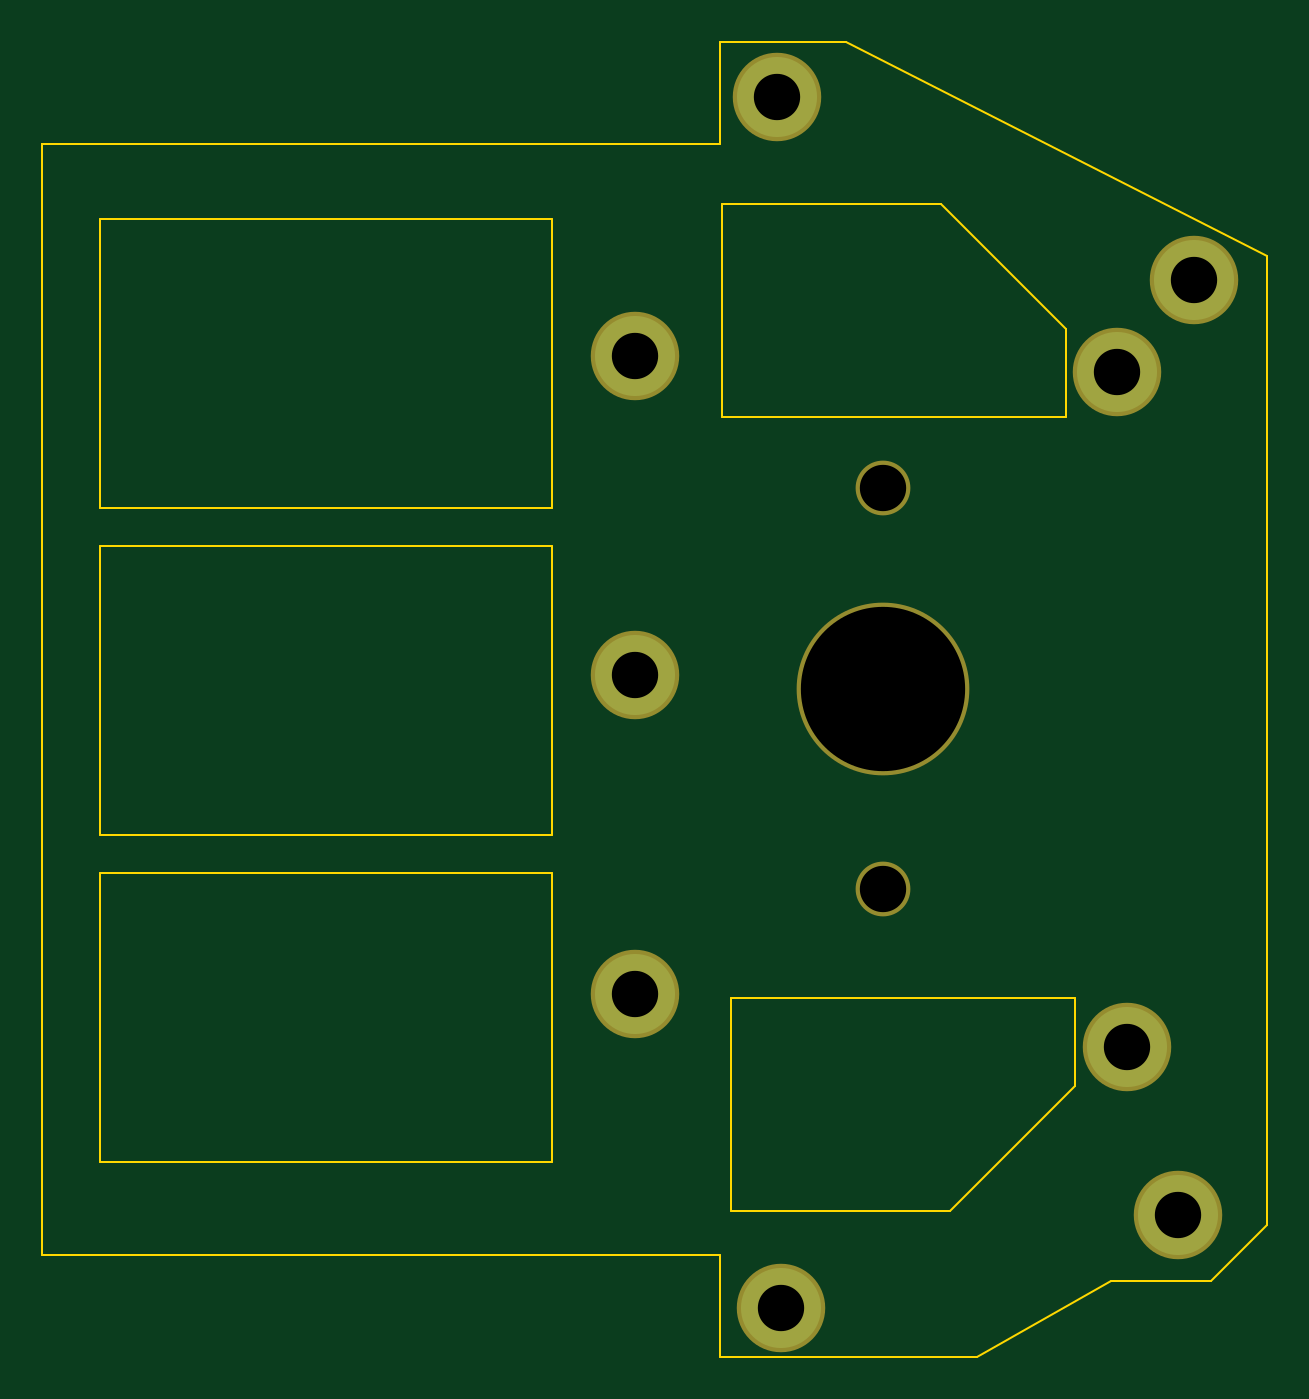
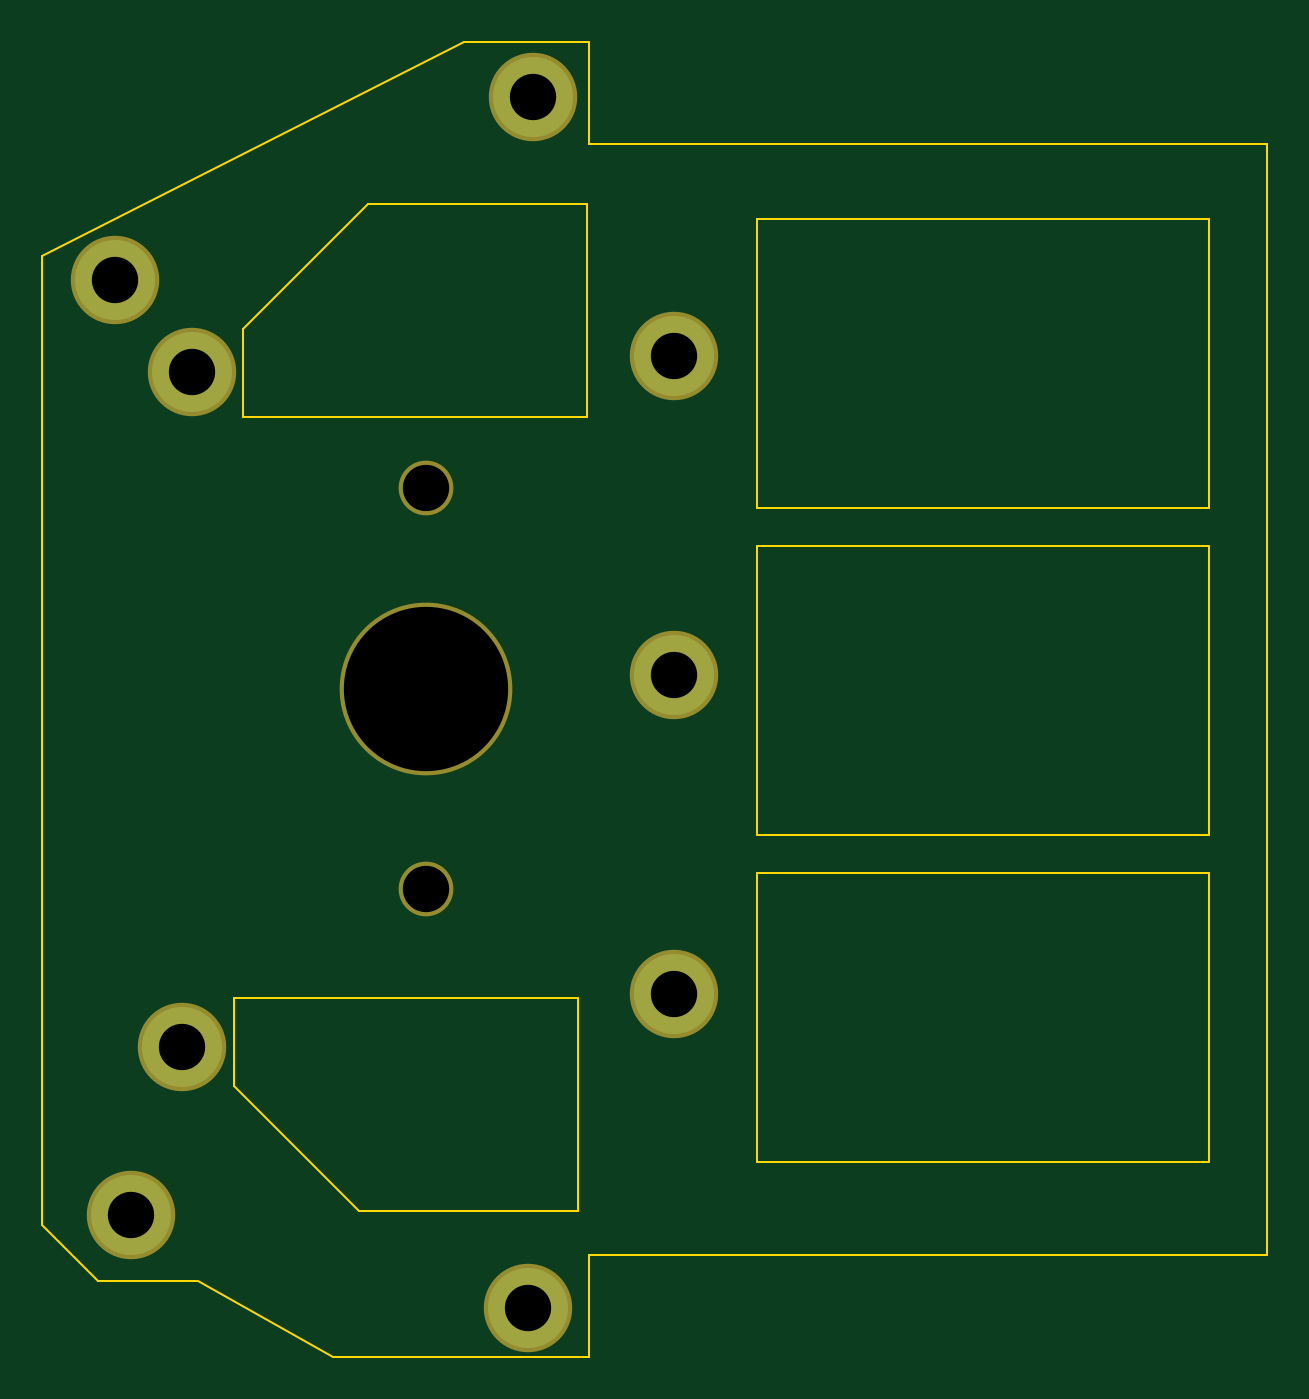
Circuit board: 10 layer files. Board 58.2 x 62.4 mm.
- bottom_copper: trackpoint plate-B_Cu.gbl (795 bytes)
- bottom_mask: trackpoint plate-B_Mask.gbs (876 bytes)
- paste: trackpoint plate-B_Paste.gbp (501 bytes)
- bottom_silk: trackpoint plate-B_Silkscreen.gbo (502 bytes)
- outline: trackpoint plate-Edge_Cuts.gm1 (2601 bytes)
- top_copper: trackpoint plate-F_Cu.gtl (795 bytes)
- top_mask: trackpoint plate-F_Mask.gts (876 bytes)
- paste: trackpoint plate-F_Paste.gtp (501 bytes)
- top_silk: trackpoint plate-F_Silkscreen.gto (502 bytes)
- drill: trackpoint plate.drl (643 bytes)

=== bottom_copper: trackpoint plate-B_Cu.gbl ===
G04 #@! TF.GenerationSoftware,KiCad,Pcbnew,(6.0.0)*
G04 #@! TF.CreationDate,2021-12-31T23:16:07+08:00*
G04 #@! TF.ProjectId,Trackpoint buttons,54726163-6b70-46f6-996e-742062757474,rev?*
G04 #@! TF.SameCoordinates,Original*
G04 #@! TF.FileFunction,Copper,L2,Bot*
G04 #@! TF.FilePolarity,Positive*
%FSLAX46Y46*%
G04 Gerber Fmt 4.6, Leading zero omitted, Abs format (unit mm)*
G04 Created by KiCad (PCBNEW (6.0.0)) date 2021-12-31 23:16:07*
%MOMM*%
%LPD*%
G01*
G04 APERTURE LIST*
G04 #@! TA.AperFunction,ComponentPad*
%ADD10C,3.800000*%
G04 #@! TD*
G04 APERTURE END LIST*
D10*
X65770000Y-73910000D03*
X65770000Y-43640000D03*
X65770000Y-58775000D03*
X89160000Y-76420000D03*
X88660000Y-44370000D03*
X91574880Y-84427500D03*
X72734880Y-88827500D03*
X72504880Y-31347500D03*
X92334880Y-40000000D03*
M02*

=== bottom_mask: trackpoint plate-B_Mask.gbs ===
G04 #@! TF.GenerationSoftware,KiCad,Pcbnew,(6.0.0)*
G04 #@! TF.CreationDate,2021-12-31T23:16:07+08:00*
G04 #@! TF.ProjectId,Trackpoint buttons,54726163-6b70-46f6-996e-742062757474,rev?*
G04 #@! TF.SameCoordinates,Original*
G04 #@! TF.FileFunction,Soldermask,Bot*
G04 #@! TF.FilePolarity,Negative*
%FSLAX46Y46*%
G04 Gerber Fmt 4.6, Leading zero omitted, Abs format (unit mm)*
G04 Created by KiCad (PCBNEW (6.0.0)) date 2021-12-31 23:16:07*
%MOMM*%
%LPD*%
G01*
G04 APERTURE LIST*
%ADD10C,4.200000*%
%ADD11C,2.600000*%
%ADD12C,8.200000*%
G04 APERTURE END LIST*
D10*
X65770000Y-73910000D03*
X65770000Y-43640000D03*
X65770000Y-58775000D03*
X89160000Y-76420000D03*
X88660000Y-44370000D03*
X91574880Y-84427500D03*
D11*
X77574880Y-49912500D03*
D12*
X77574880Y-59412500D03*
D11*
X77574880Y-68912500D03*
D10*
X72734880Y-88827500D03*
X72504880Y-31347500D03*
X92334880Y-40000000D03*
M02*

=== paste: trackpoint plate-B_Paste.gbp ===
G04 #@! TF.GenerationSoftware,KiCad,Pcbnew,(6.0.0)*
G04 #@! TF.CreationDate,2021-12-31T23:16:07+08:00*
G04 #@! TF.ProjectId,Trackpoint buttons,54726163-6b70-46f6-996e-742062757474,rev?*
G04 #@! TF.SameCoordinates,Original*
G04 #@! TF.FileFunction,Paste,Bot*
G04 #@! TF.FilePolarity,Positive*
%FSLAX46Y46*%
G04 Gerber Fmt 4.6, Leading zero omitted, Abs format (unit mm)*
G04 Created by KiCad (PCBNEW (6.0.0)) date 2021-12-31 23:16:07*
%MOMM*%
%LPD*%
G01*
G04 APERTURE LIST*
G04 APERTURE END LIST*
M02*

=== bottom_silk: trackpoint plate-B_Silkscreen.gbo ===
G04 #@! TF.GenerationSoftware,KiCad,Pcbnew,(6.0.0)*
G04 #@! TF.CreationDate,2021-12-31T23:16:07+08:00*
G04 #@! TF.ProjectId,Trackpoint buttons,54726163-6b70-46f6-996e-742062757474,rev?*
G04 #@! TF.SameCoordinates,Original*
G04 #@! TF.FileFunction,Legend,Bot*
G04 #@! TF.FilePolarity,Positive*
%FSLAX46Y46*%
G04 Gerber Fmt 4.6, Leading zero omitted, Abs format (unit mm)*
G04 Created by KiCad (PCBNEW (6.0.0)) date 2021-12-31 23:16:07*
%MOMM*%
%LPD*%
G01*
G04 APERTURE LIST*
G04 APERTURE END LIST*
M02*

=== outline: trackpoint plate-Edge_Cuts.gm1 ===
G04 #@! TF.GenerationSoftware,KiCad,Pcbnew,(6.0.0)*
G04 #@! TF.CreationDate,2021-12-31T23:16:07+08:00*
G04 #@! TF.ProjectId,Trackpoint buttons,54726163-6b70-46f6-996e-742062757474,rev?*
G04 #@! TF.SameCoordinates,Original*
G04 #@! TF.FileFunction,Profile,NP*
%FSLAX46Y46*%
G04 Gerber Fmt 4.6, Leading zero omitted, Abs format (unit mm)*
G04 Created by KiCad (PCBNEW (6.0.0)) date 2021-12-31 23:16:07*
%MOMM*%
%LPD*%
G01*
G04 APERTURE LIST*
G04 #@! TA.AperFunction,Profile*
%ADD10C,0.100000*%
G04 #@! TD*
G04 APERTURE END LIST*
D10*
X88389880Y-87542500D02*
X81999880Y-91132500D01*
X61830000Y-52645000D02*
X40390000Y-52645000D01*
X40390000Y-52645000D02*
X40390000Y-66375000D01*
X40390000Y-66375000D02*
X61830000Y-66375000D01*
X61830000Y-66375000D02*
X61830000Y-52645000D01*
X37640000Y-33560000D02*
X37640000Y-33550000D01*
X81999880Y-91132500D02*
X69829880Y-91132500D01*
X59210000Y-86282500D02*
X37640000Y-86282500D01*
X95799880Y-38872500D02*
X95799880Y-84892500D01*
X86660000Y-78290000D02*
X86660000Y-74100000D01*
X61830000Y-37110000D02*
X40390000Y-37110000D01*
X40390000Y-37110000D02*
X40390000Y-50840000D01*
X40390000Y-50840000D02*
X61830000Y-50840000D01*
X61830000Y-50840000D02*
X61830000Y-37110000D01*
X69809880Y-33552500D02*
X69809880Y-28702500D01*
X86230000Y-46530000D02*
X86230000Y-42340000D01*
X95799880Y-84892500D02*
X93149880Y-87542500D01*
X60737380Y-33552500D02*
X37950000Y-33552500D01*
X69910000Y-36420000D02*
X69910000Y-46530000D01*
X80310000Y-36420000D02*
X70050000Y-36420000D01*
X70480000Y-84210000D02*
X80740000Y-84210000D01*
X37640000Y-34698392D02*
X37640000Y-33560000D01*
X60737380Y-33552500D02*
X69809880Y-33552500D01*
X37640000Y-86282500D02*
X37640000Y-86210000D01*
X93149880Y-87542500D02*
X88389880Y-87542500D01*
X37640000Y-34698392D02*
X37640000Y-86210000D01*
X70050000Y-36420000D02*
X69910000Y-36420000D01*
X86660000Y-74100000D02*
X70340000Y-74100000D01*
X75779880Y-28702500D02*
X95799880Y-38872500D01*
X70340000Y-74100000D02*
X70340000Y-84210000D01*
X69809880Y-28702500D02*
X75779880Y-28702500D01*
X37640000Y-33550000D02*
X37950000Y-33550000D01*
X69829880Y-91132500D02*
X69829880Y-86282500D01*
X70340000Y-84210000D02*
X70480000Y-84210000D01*
X69910000Y-46530000D02*
X86230000Y-46530000D01*
X61830000Y-68180000D02*
X40390000Y-68180000D01*
X40390000Y-68180000D02*
X40390000Y-81910000D01*
X40390000Y-81910000D02*
X61830000Y-81910000D01*
X61830000Y-81910000D02*
X61830000Y-68180000D01*
X86230000Y-42340000D02*
X80310000Y-36420000D01*
X62869880Y-86282500D02*
X59210000Y-86282500D01*
X80740000Y-84210000D02*
X86660000Y-78290000D01*
X69829880Y-86282500D02*
X62869880Y-86282500D01*
M02*

=== top_copper: trackpoint plate-F_Cu.gtl ===
G04 #@! TF.GenerationSoftware,KiCad,Pcbnew,(6.0.0)*
G04 #@! TF.CreationDate,2021-12-31T23:16:07+08:00*
G04 #@! TF.ProjectId,Trackpoint buttons,54726163-6b70-46f6-996e-742062757474,rev?*
G04 #@! TF.SameCoordinates,Original*
G04 #@! TF.FileFunction,Copper,L1,Top*
G04 #@! TF.FilePolarity,Positive*
%FSLAX46Y46*%
G04 Gerber Fmt 4.6, Leading zero omitted, Abs format (unit mm)*
G04 Created by KiCad (PCBNEW (6.0.0)) date 2021-12-31 23:16:07*
%MOMM*%
%LPD*%
G01*
G04 APERTURE LIST*
G04 #@! TA.AperFunction,ComponentPad*
%ADD10C,3.800000*%
G04 #@! TD*
G04 APERTURE END LIST*
D10*
X65770000Y-73910000D03*
X65770000Y-43640000D03*
X65770000Y-58775000D03*
X89160000Y-76420000D03*
X88660000Y-44370000D03*
X91574880Y-84427500D03*
X72734880Y-88827500D03*
X72504880Y-31347500D03*
X92334880Y-40000000D03*
M02*

=== top_mask: trackpoint plate-F_Mask.gts ===
G04 #@! TF.GenerationSoftware,KiCad,Pcbnew,(6.0.0)*
G04 #@! TF.CreationDate,2021-12-31T23:16:07+08:00*
G04 #@! TF.ProjectId,Trackpoint buttons,54726163-6b70-46f6-996e-742062757474,rev?*
G04 #@! TF.SameCoordinates,Original*
G04 #@! TF.FileFunction,Soldermask,Top*
G04 #@! TF.FilePolarity,Negative*
%FSLAX46Y46*%
G04 Gerber Fmt 4.6, Leading zero omitted, Abs format (unit mm)*
G04 Created by KiCad (PCBNEW (6.0.0)) date 2021-12-31 23:16:07*
%MOMM*%
%LPD*%
G01*
G04 APERTURE LIST*
%ADD10C,4.200000*%
%ADD11C,2.600000*%
%ADD12C,8.200000*%
G04 APERTURE END LIST*
D10*
X65770000Y-73910000D03*
X65770000Y-43640000D03*
X65770000Y-58775000D03*
X89160000Y-76420000D03*
X88660000Y-44370000D03*
X91574880Y-84427500D03*
D11*
X77574880Y-49912500D03*
D12*
X77574880Y-59412500D03*
D11*
X77574880Y-68912500D03*
D10*
X72734880Y-88827500D03*
X72504880Y-31347500D03*
X92334880Y-40000000D03*
M02*

=== paste: trackpoint plate-F_Paste.gtp ===
G04 #@! TF.GenerationSoftware,KiCad,Pcbnew,(6.0.0)*
G04 #@! TF.CreationDate,2021-12-31T23:16:07+08:00*
G04 #@! TF.ProjectId,Trackpoint buttons,54726163-6b70-46f6-996e-742062757474,rev?*
G04 #@! TF.SameCoordinates,Original*
G04 #@! TF.FileFunction,Paste,Top*
G04 #@! TF.FilePolarity,Positive*
%FSLAX46Y46*%
G04 Gerber Fmt 4.6, Leading zero omitted, Abs format (unit mm)*
G04 Created by KiCad (PCBNEW (6.0.0)) date 2021-12-31 23:16:07*
%MOMM*%
%LPD*%
G01*
G04 APERTURE LIST*
G04 APERTURE END LIST*
M02*

=== top_silk: trackpoint plate-F_Silkscreen.gto ===
G04 #@! TF.GenerationSoftware,KiCad,Pcbnew,(6.0.0)*
G04 #@! TF.CreationDate,2021-12-31T23:16:07+08:00*
G04 #@! TF.ProjectId,Trackpoint buttons,54726163-6b70-46f6-996e-742062757474,rev?*
G04 #@! TF.SameCoordinates,Original*
G04 #@! TF.FileFunction,Legend,Top*
G04 #@! TF.FilePolarity,Positive*
%FSLAX46Y46*%
G04 Gerber Fmt 4.6, Leading zero omitted, Abs format (unit mm)*
G04 Created by KiCad (PCBNEW (6.0.0)) date 2021-12-31 23:16:07*
%MOMM*%
%LPD*%
G01*
G04 APERTURE LIST*
G04 APERTURE END LIST*
M02*

=== drill: trackpoint plate.drl ===
M48
; DRILL file {KiCad (6.0.0)} date Fri Dec 31 23:16:03 2021
; FORMAT={-:-/ absolute / metric / decimal}
; #@! TF.CreationDate,2021-12-31T23:16:03+08:00
; #@! TF.GenerationSoftware,Kicad,Pcbnew,(6.0.0)
; #@! TF.FileFunction,MixedPlating,1,2
FMAT,2
METRIC
; #@! TA.AperFunction,Plated,PTH,ComponentDrill
T1C2.200
; #@! TA.AperFunction,NonPlated,NPTH,ComponentDrill
T2C2.200
; #@! TA.AperFunction,NonPlated,NPTH,ComponentDrill
T3C7.800
%
G90
G05
T1
X65.77Y-43.64
X65.77Y-58.775
X65.77Y-73.91
X72.505Y-31.348
X72.735Y-88.828
X88.66Y-44.37
X89.16Y-76.42
X91.575Y-84.427
X92.335Y-40.0
T2
X77.575Y-49.912
X77.575Y-68.912
T3
X77.575Y-59.412
T0
M30

